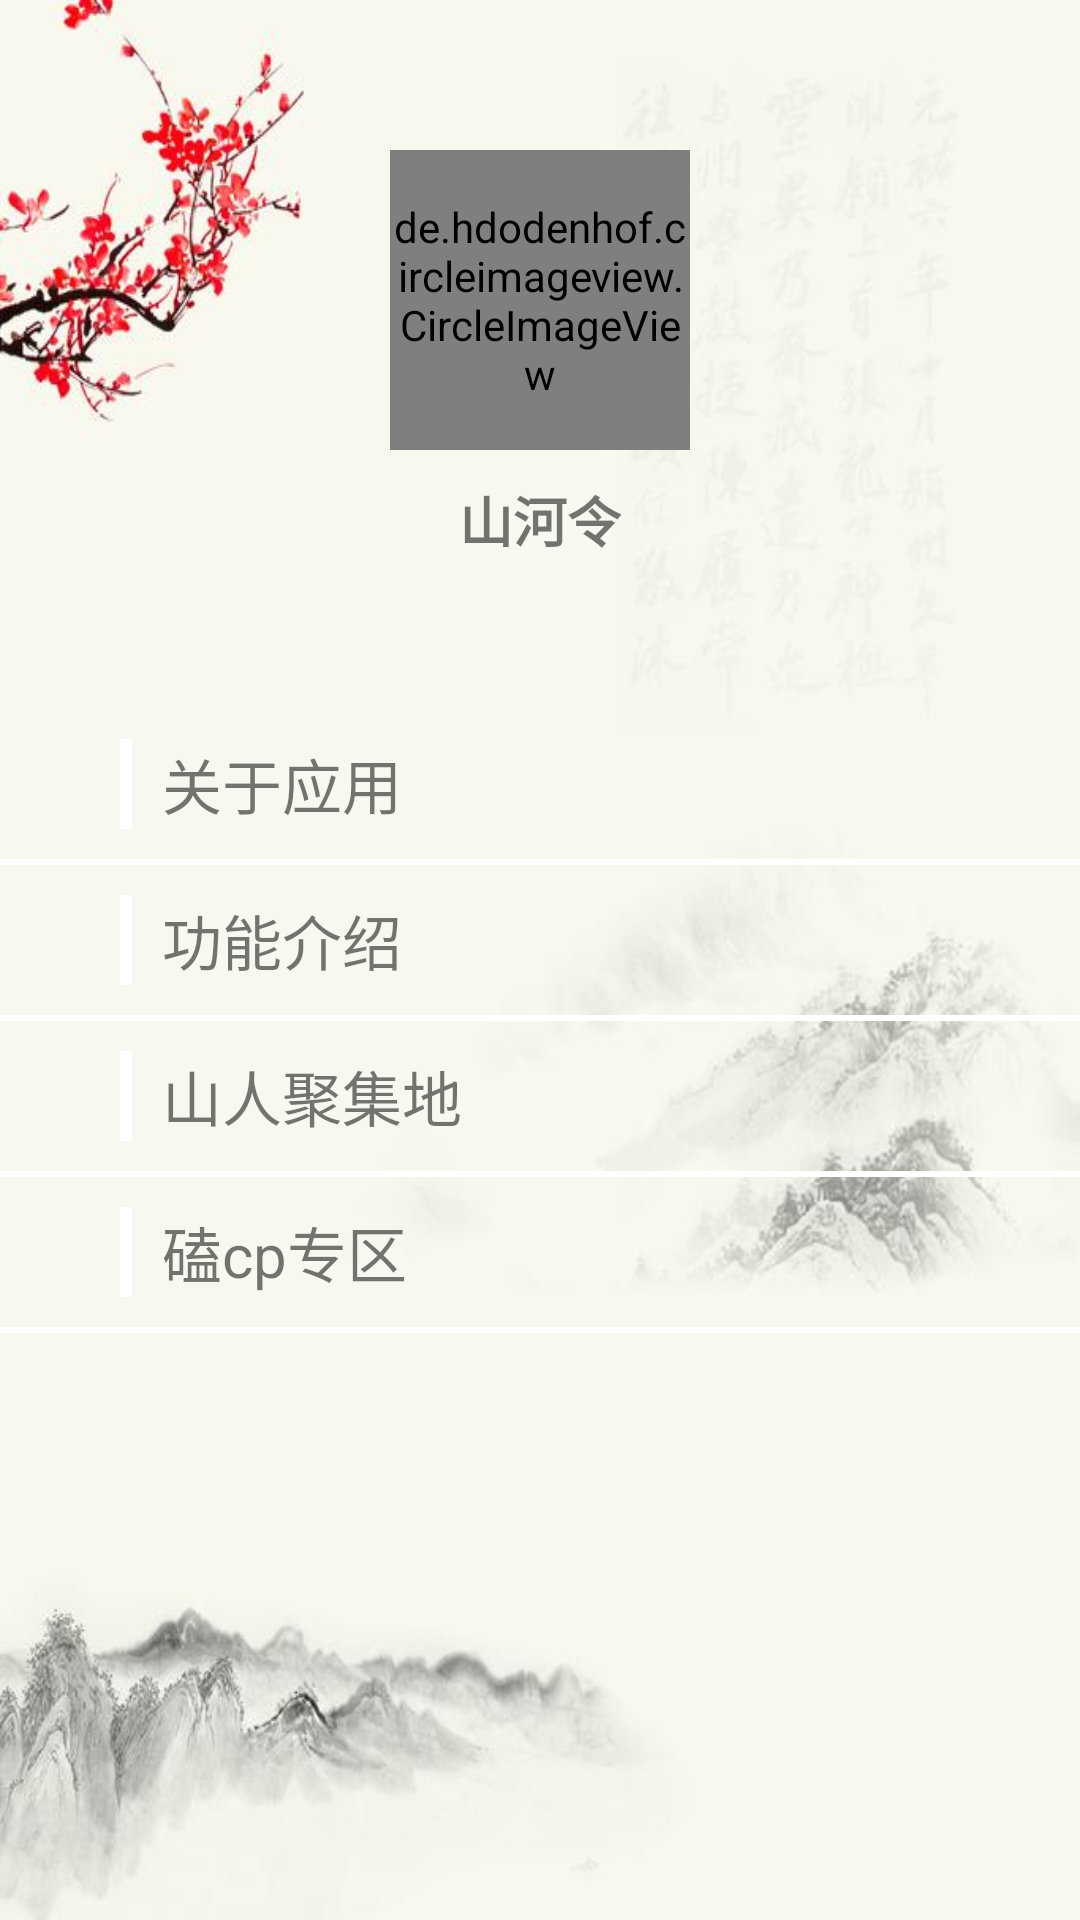

Here is an Android app screen rendered from its layout file. Give the layout XML and the strings, colors and styles it references.
<!-- AndroidManifest.xml: application theme Theme.AppCompat.Light.NoActionBar -->
<!-- res/layout/fragment_me.xml -->
<?xml version="1.0" encoding="utf-8"?>
<LinearLayout xmlns:android="http://schemas.android.com/apk/res/android"
    xmlns:app="http://schemas.android.com/apk/res-auto"
    android:layout_width="match_parent"
    android:layout_height="match_parent"
    android:background="@drawable/background"
    android:orientation="vertical">

    <de.hdodenhof.circleimageview.CircleImageView
        android:id="@+id/mefrag_iv"
        android:layout_width="100dp"
        android:layout_height="100dp"
        android:layout_gravity="center_horizontal"
        android:layout_marginTop="50dp"
        app:civ_border_width="2dp"
        app:civ_border_color="@color/grey"/>

    <TextView
        android:id="@+id/mefrag_tv_name"
        android:layout_width="wrap_content"
        android:layout_height="wrap_content"
        android:text="山河令"
        android:textSize="18sp"
        android:textStyle="bold"
        android:layout_gravity="center_horizontal"
        android:layout_marginBottom="50dp"
        android:layout_marginTop="10dp"/>
    <LinearLayout
        android:layout_width="match_parent"
        android:layout_height="50dp"
        android:orientation="horizontal">
        <View
            android:layout_width="4dp"
            android:layout_height="30dp"
            android:layout_gravity="center_vertical"
            android:background="@color/white"
            android:layout_marginLeft="40dp"
            android:layout_marginRight="10dp"/>
        <TextView
            android:id="@+id/mefrag_tv_about"
            android:layout_width="match_parent"
            android:layout_height="match_parent"
            android:text="@string/about_app"
            android:textSize="20sp"
            android:gravity="center|left"/>
    </LinearLayout>
    <View
        android:layout_width="match_parent"
        android:layout_height="2dp"
        android:background="@color/white"/>
    <LinearLayout
        android:layout_width="match_parent"
        android:layout_height="50dp"
        android:orientation="horizontal">
        <View
            android:layout_width="4dp"
            android:layout_height="30dp"
            android:layout_gravity="center_vertical"
            android:background="@color/white"
            android:layout_marginLeft="40dp"
            android:layout_marginRight="10dp"/>
        <TextView
            android:id="@+id/mefrag_tv_function"
            android:layout_width="match_parent"
            android:layout_height="match_parent"
            android:text="@string/function"
            android:textSize="20sp"
            android:gravity="center|left"/>
    </LinearLayout>
    <View
        android:layout_width="match_parent"
        android:layout_height="2dp"
        android:background="@color/white"/>
    <LinearLayout
        android:layout_width="match_parent"
        android:layout_height="50dp"
        android:orientation="horizontal">
        <View
            android:layout_width="4dp"
            android:layout_height="30dp"
            android:layout_gravity="center_vertical"
            android:background="@color/white"
            android:layout_marginLeft="40dp"
            android:layout_marginRight="10dp"/>
        <TextView
            android:id="@+id/mefrag_tv_update"
            android:layout_width="match_parent"
            android:layout_height="match_parent"
            android:text="@string/update"
            android:textSize="20sp"
            android:gravity="center|left"/>
    </LinearLayout>
    <View
        android:layout_width="match_parent"
        android:layout_height="2dp"
        android:background="@color/white"/>
    <LinearLayout
        android:layout_width="match_parent"
        android:layout_height="50dp"
        android:orientation="horizontal">
        <View
            android:layout_width="4dp"
            android:layout_height="30dp"
            android:layout_gravity="center_vertical"
            android:background="@color/white"
            android:layout_marginLeft="40dp"
            android:layout_marginRight="10dp"/>
        <TextView
            android:id="@+id/mefrag_tv_feedback"
            android:layout_width="match_parent"
            android:layout_height="match_parent"
            android:text="@string/feedback"
            android:textSize="20sp"
            android:gravity="center|left"/>
    </LinearLayout>
    <View
        android:layout_width="match_parent"
        android:layout_height="2dp"
        android:background="@color/white"/>
</LinearLayout>
<!-- resources referenced by this layout -->
<resources>
  <color name="grey">#8a8a8a</color>
  <color name="white">#FFFFFFFF</color>
  <!-- drawable background: jpg bitmap (drawable, 175514 bytes) -->
  <string name="about_app">关于应用</string>
  <string name="feedback">磕cp专区</string>
  <string name="function">功能介绍</string>
  <string name="update">山人聚集地</string>
</resources>
